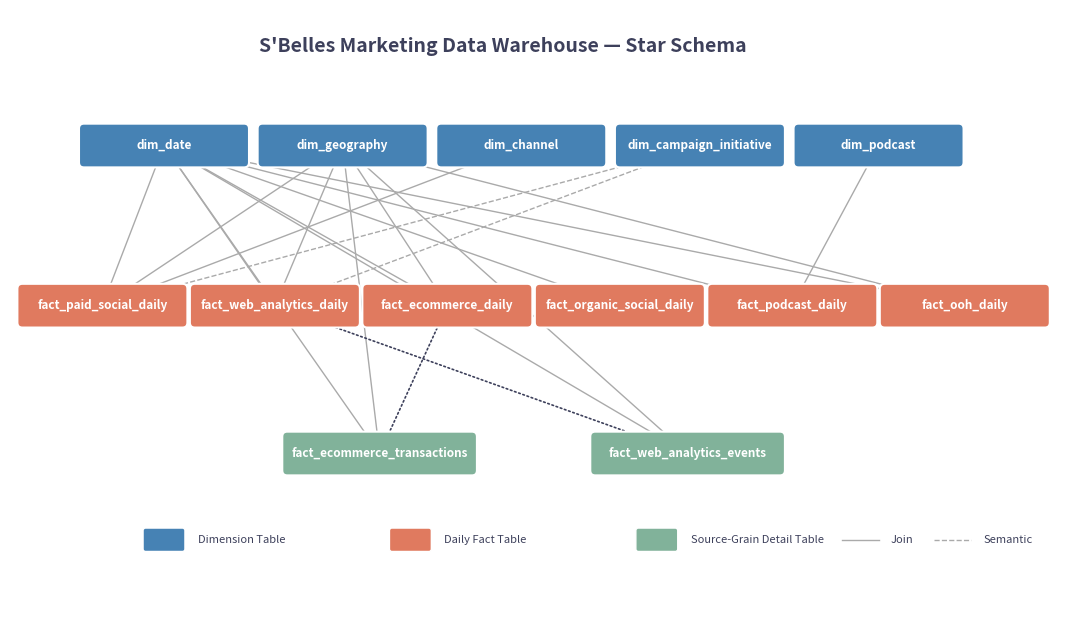

Recreate this plot in Python. (Note: this script raises an exception after producing the figure.)
"""Generate a clean, presentation-ready Kimball star schema diagram."""

import matplotlib.pyplot as plt
import matplotlib.patches as mpatches
from pathlib import Path

# --- Color palette (matches chart styling) ---
STEEL_BLUE = "#4682B4"
CORAL = "#E07A5F"
SAGE_GREEN = "#81B29A"
AMBER = "#F2CC8F"
SLATE = "#3D405B"
LIGHT_BG = "#FAFAFA"

DIM_COLOR = STEEL_BLUE
DIM_TEXT = "white"
FACT_COLOR = CORAL
FACT_TEXT = "white"
DETAIL_COLOR = SAGE_GREEN
DETAIL_TEXT = "white"
LINE_COLOR = "#AAAAAA"

BOX_W = 2.6
BOX_H = 0.55
CORNER = 0.08


def draw_box(ax, cx, cy, label, color, text_color, w=BOX_W, h=BOX_H):
    """Draw a rounded rectangle centered at (cx, cy) with label."""
    rect = mpatches.FancyBboxPatch(
        (cx - w / 2, cy - h / 2), w, h,
        boxstyle=f"round,pad={CORNER}",
        facecolor=color, edgecolor="white", linewidth=1.5,
        zorder=3,
    )
    ax.add_patch(rect)
    ax.text(cx, cy, label, ha="center", va="center",
            fontsize=8.5, fontweight="bold", color=text_color,
            fontfamily="sans-serif", zorder=4)
    return (cx, cy)


def draw_line(ax, p1, p2, **kwargs):
    """Draw a connection line between two box centers."""
    ax.plot([p1[0], p2[0]], [p1[1], p2[1]],
            color=LINE_COLOR, linewidth=1.0, zorder=1, **kwargs)


def main():
    fig, ax = plt.subplots(1, 1, figsize=(14, 8), dpi=300)
    ax.set_xlim(-1, 16)
    ax.set_ylim(-1, 9)
    ax.set_aspect("equal")
    ax.axis("off")
    fig.patch.set_facecolor("white")
    ax.set_facecolor("white")

    # --- Title ---
    ax.text(7, 8.4, "S'Belles Marketing Data Warehouse — Star Schema",
            ha="center", va="center", fontsize=14, fontweight="bold",
            color=SLATE, fontfamily="sans-serif")

    # --- Dimension tables (top row) ---
    dim_positions = {}
    dim_x_start = 1.5
    dim_spacing = 2.9
    dim_y = 6.8

    dims = [
        "dim_date", "dim_geography", "dim_channel",
        "dim_campaign_initiative", "dim_podcast",
    ]
    for i, name in enumerate(dims):
        x = dim_x_start + i * dim_spacing
        dim_positions[name] = draw_box(ax, x, dim_y, name, DIM_COLOR, DIM_TEXT)

    # --- Daily fact tables (middle row) ---
    fact_positions = {}
    fact_x_start = 0.5
    fact_spacing = 2.8
    fact_y = 4.2

    facts = [
        "fact_paid_social_daily", "fact_web_analytics_daily",
        "fact_ecommerce_daily", "fact_organic_social_daily",
        "fact_podcast_daily", "fact_ooh_daily",
    ]
    for i, name in enumerate(facts):
        x = fact_x_start + i * fact_spacing
        fact_positions[name] = draw_box(ax, x, fact_y, name, FACT_COLOR, FACT_TEXT)

    # --- Source-grain tables (bottom row) ---
    detail_positions = {}
    detail_y = 1.8
    details = [
        ("fact_ecommerce_transactions", 5.0),
        ("fact_web_analytics_events", 10.0),
    ]
    for name, x in details:
        detail_positions[name] = draw_box(ax, x, detail_y, name, DETAIL_COLOR, DETAIL_TEXT, w=3.0)

    # === Draw connections ===

    # Every fact connects to dim_date
    for name, pos in {**fact_positions, **detail_positions}.items():
        draw_line(ax, dim_positions["dim_date"], pos)

    # dim_geography connections
    geo_facts = [
        "fact_paid_social_daily", "fact_web_analytics_daily",
        "fact_ecommerce_daily", "fact_ooh_daily",
        "fact_ecommerce_transactions", "fact_web_analytics_events",
    ]
    for name in geo_facts:
        target = fact_positions.get(name) or detail_positions.get(name)
        draw_line(ax, dim_positions["dim_geography"], target)

    # dim_channel → fact_paid_social_daily
    draw_line(ax, dim_positions["dim_channel"], fact_positions["fact_paid_social_daily"])

    # dim_campaign_initiative → paid social + web analytics (semantic)
    draw_line(ax, dim_positions["dim_campaign_initiative"],
              fact_positions["fact_paid_social_daily"], linestyle="--")
    draw_line(ax, dim_positions["dim_campaign_initiative"],
              fact_positions["fact_web_analytics_daily"], linestyle="--")

    # dim_podcast → fact_podcast_daily
    draw_line(ax, dim_positions["dim_podcast"], fact_positions["fact_podcast_daily"])

    # Source-grain to daily relationship (dotted)
    ax.annotate("", xy=detail_positions["fact_ecommerce_transactions"],
                xytext=fact_positions["fact_ecommerce_daily"],
                arrowprops=dict(arrowstyle="->", color=SLATE,
                                linestyle=":", linewidth=1.2),
                zorder=1)
    ax.annotate("", xy=detail_positions["fact_web_analytics_events"],
                xytext=fact_positions["fact_web_analytics_daily"],
                arrowprops=dict(arrowstyle="->", color=SLATE,
                                linestyle=":", linewidth=1.2),
                zorder=1)

    # --- Legend ---
    legend_y = 0.4
    legend_items = [
        (DIM_COLOR, "Dimension Table"),
        (FACT_COLOR, "Daily Fact Table"),
        (DETAIL_COLOR, "Source-Grain Detail Table"),
    ]
    for i, (color, label) in enumerate(legend_items):
        x = 1.5 + i * 4.0
        rect = mpatches.FancyBboxPatch(
            (x - 0.3, legend_y - 0.15), 0.6, 0.3,
            boxstyle=f"round,pad=0.04",
            facecolor=color, edgecolor="white", linewidth=1,
            zorder=3,
        )
        ax.add_patch(rect)
        ax.text(x + 0.55, legend_y, label, ha="left", va="center",
                fontsize=8, color=SLATE, fontfamily="sans-serif")

    # Line legend
    ax.plot([12.5, 13.1], [legend_y, legend_y],
            color=LINE_COLOR, linewidth=1.0, zorder=1)
    ax.text(13.3, legend_y, "Join", ha="left", va="center",
            fontsize=8, color=SLATE, fontfamily="sans-serif")
    ax.plot([14.0, 14.6], [legend_y, legend_y],
            color=LINE_COLOR, linewidth=1.0, linestyle="--", zorder=1)
    ax.text(14.8, legend_y, "Semantic", ha="left", va="center",
            fontsize=8, color=SLATE, fontfamily="sans-serif")

    # --- Save ---
    out_dir = Path(__file__).resolve().parent.parent / "data_warehouse" / "documentation"
    out_path = out_dir / "final_data_model_diagram.png"
    fig.savefig(out_path, bbox_inches="tight", facecolor="white", dpi=300)
    print(f"Saved: {out_path}")

    # Also save to analysis/output for convenience
    out2 = Path(__file__).resolve().parent / "output" / "final_data_model_diagram.png"
    fig.savefig(out2, bbox_inches="tight", facecolor="white", dpi=300)
    print(f"Saved: {out2}")
    plt.close()


if __name__ == "__main__":
    main()
